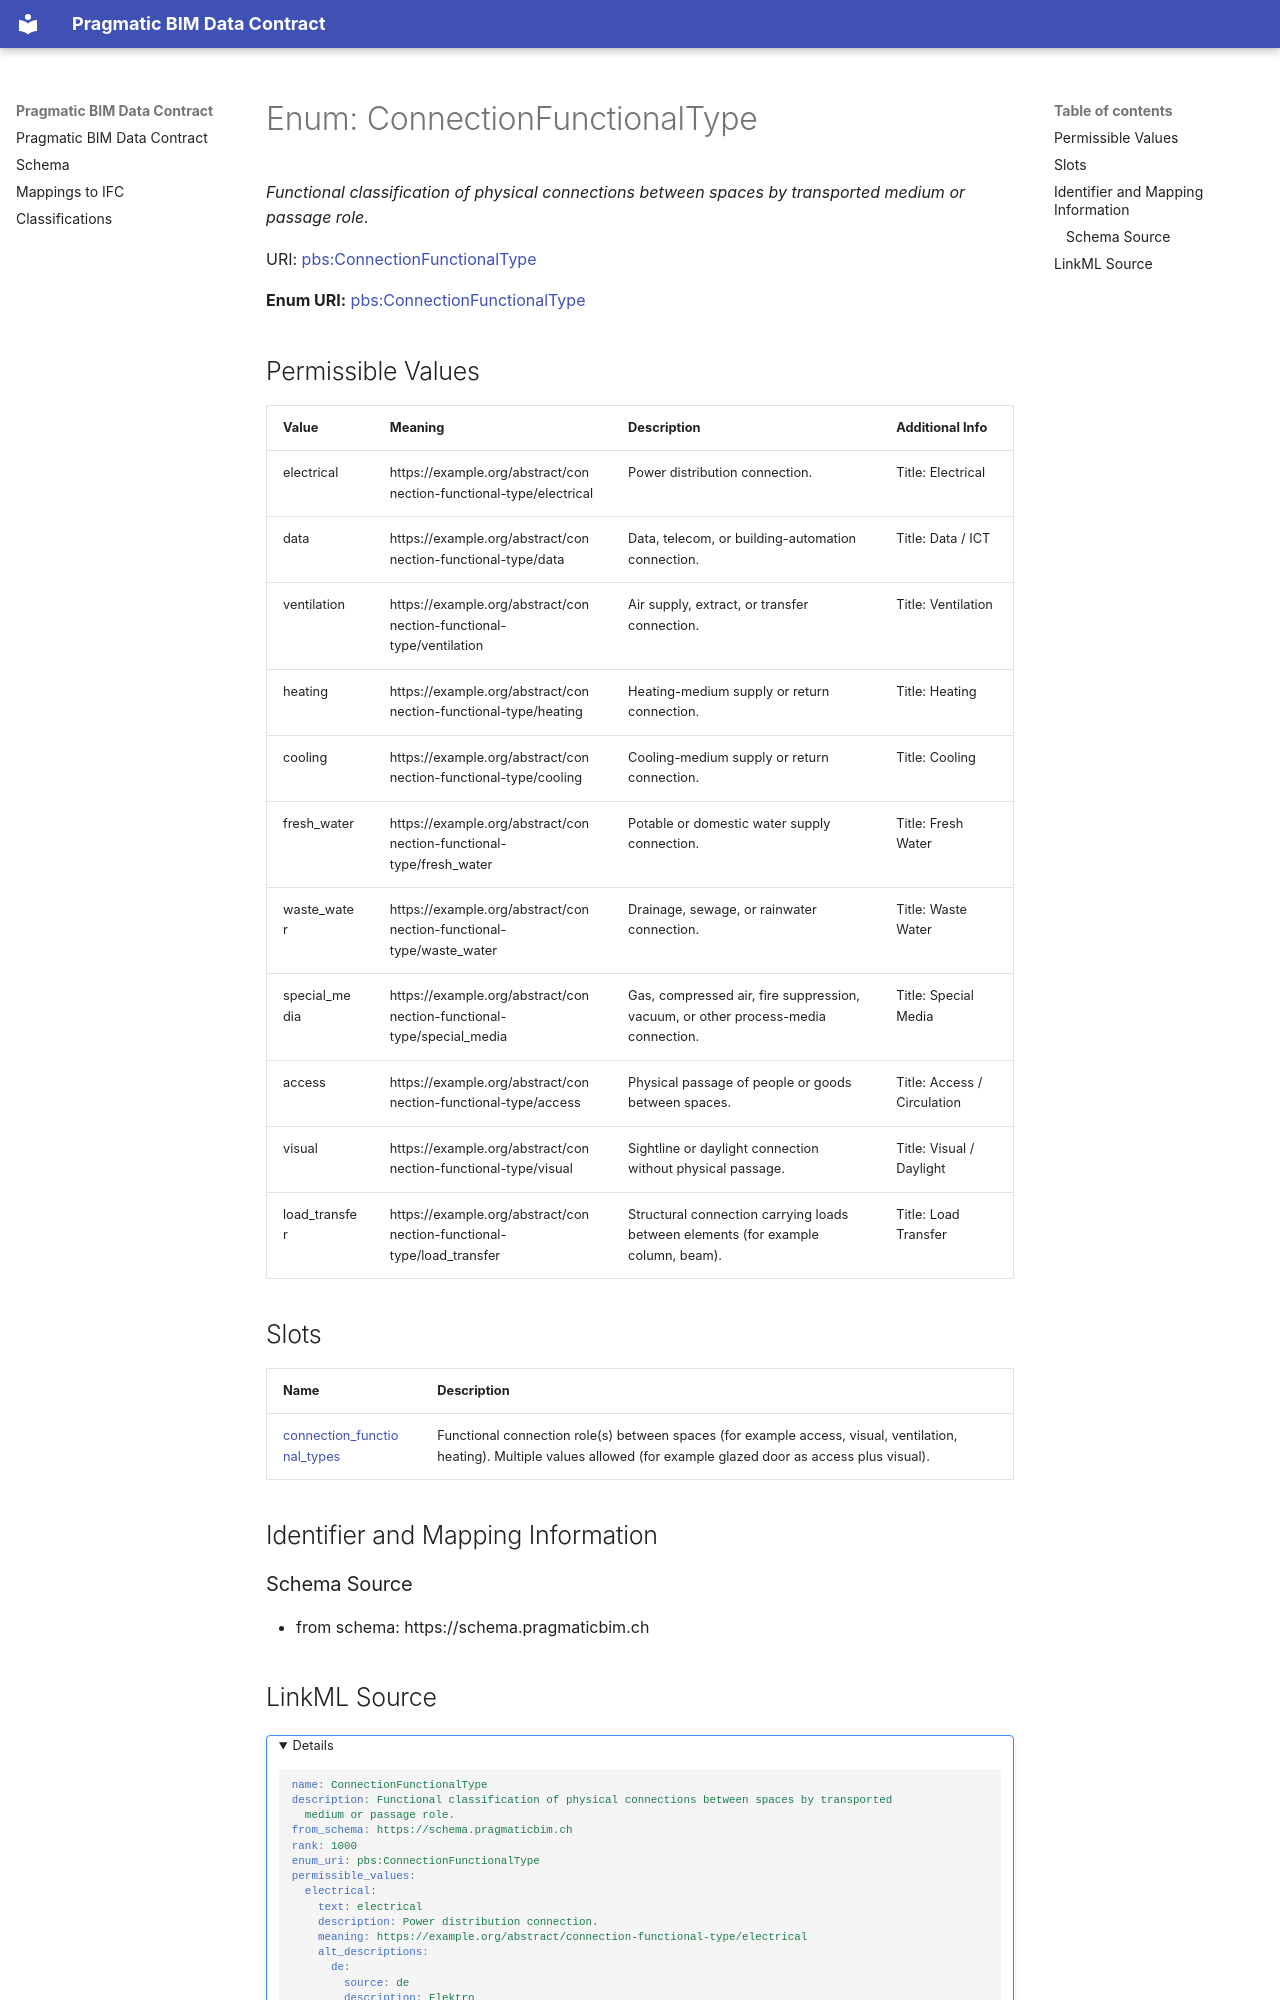

repository: pragmaticBIM/pragmatic-bim-data-contract · page: schema/ConnectionFunctionalType.html · generator: mkdocs

---
search:
  boost: 2.0
---


# Enum: ConnectionFunctionalType 




_Functional classification of physical connections between spaces by transported medium or passage role._



<div data-search-exclude markdown="1">

URI: [pbs:ConnectionFunctionalType](https://schema.pragmaticbim.ch/ConnectionFunctionalType)

**Enum URI:** [pbs:ConnectionFunctionalType](https://schema.pragmaticbim.ch/ConnectionFunctionalType)


## Permissible Values
| Value | Meaning | Description | Additional Info |
| --- | --- | --- | --- |
| electrical | https://example.org/abstract/connection-functional-type/electrical | Power distribution connection. | Title: Electrical<br>|
| data | https://example.org/abstract/connection-functional-type/data | Data, telecom, or building-automation connection. | Title: Data / ICT<br>|
| ventilation | https://example.org/abstract/connection-functional-type/ventilation | Air supply, extract, or transfer connection. | Title: Ventilation<br>|
| heating | https://example.org/abstract/connection-functional-type/heating | Heating-medium supply or return connection. | Title: Heating<br>|
| cooling | https://example.org/abstract/connection-functional-type/cooling | Cooling-medium supply or return connection. | Title: Cooling<br>|
| fresh_water | https://example.org/abstract/connection-functional-type/fresh_water | Potable or domestic water supply connection. | Title: Fresh Water<br>|
| waste_water | https://example.org/abstract/connection-functional-type/waste_water | Drainage, sewage, or rainwater connection. | Title: Waste Water<br>|
| special_media | https://example.org/abstract/connection-functional-type/special_media | Gas, compressed air, fire suppression, vacuum, or other process-media connection. | Title: Special Media<br>|
| access | https://example.org/abstract/connection-functional-type/access | Physical passage of people or goods between spaces. | Title: Access / Circulation<br>|
| visual | https://example.org/abstract/connection-functional-type/visual | Sightline or daylight connection without physical passage. | Title: Visual / Daylight<br>|
| load_transfer | https://example.org/abstract/connection-functional-type/load_transfer | Structural connection carrying loads between elements (for example column, beam). | Title: Load Transfer<br>|




## Slots

| Name | Description |
| ---  | --- |
| [connection_functional_types](connection_functional_types.md) | Functional connection role(s) between spaces (for example access, visual, ventilation, heating). Multiple values allowed (for example glazed door as access plus visual). |










## Identifier and Mapping Information





### Schema Source


* from schema: https://schema.pragmaticbim.ch
